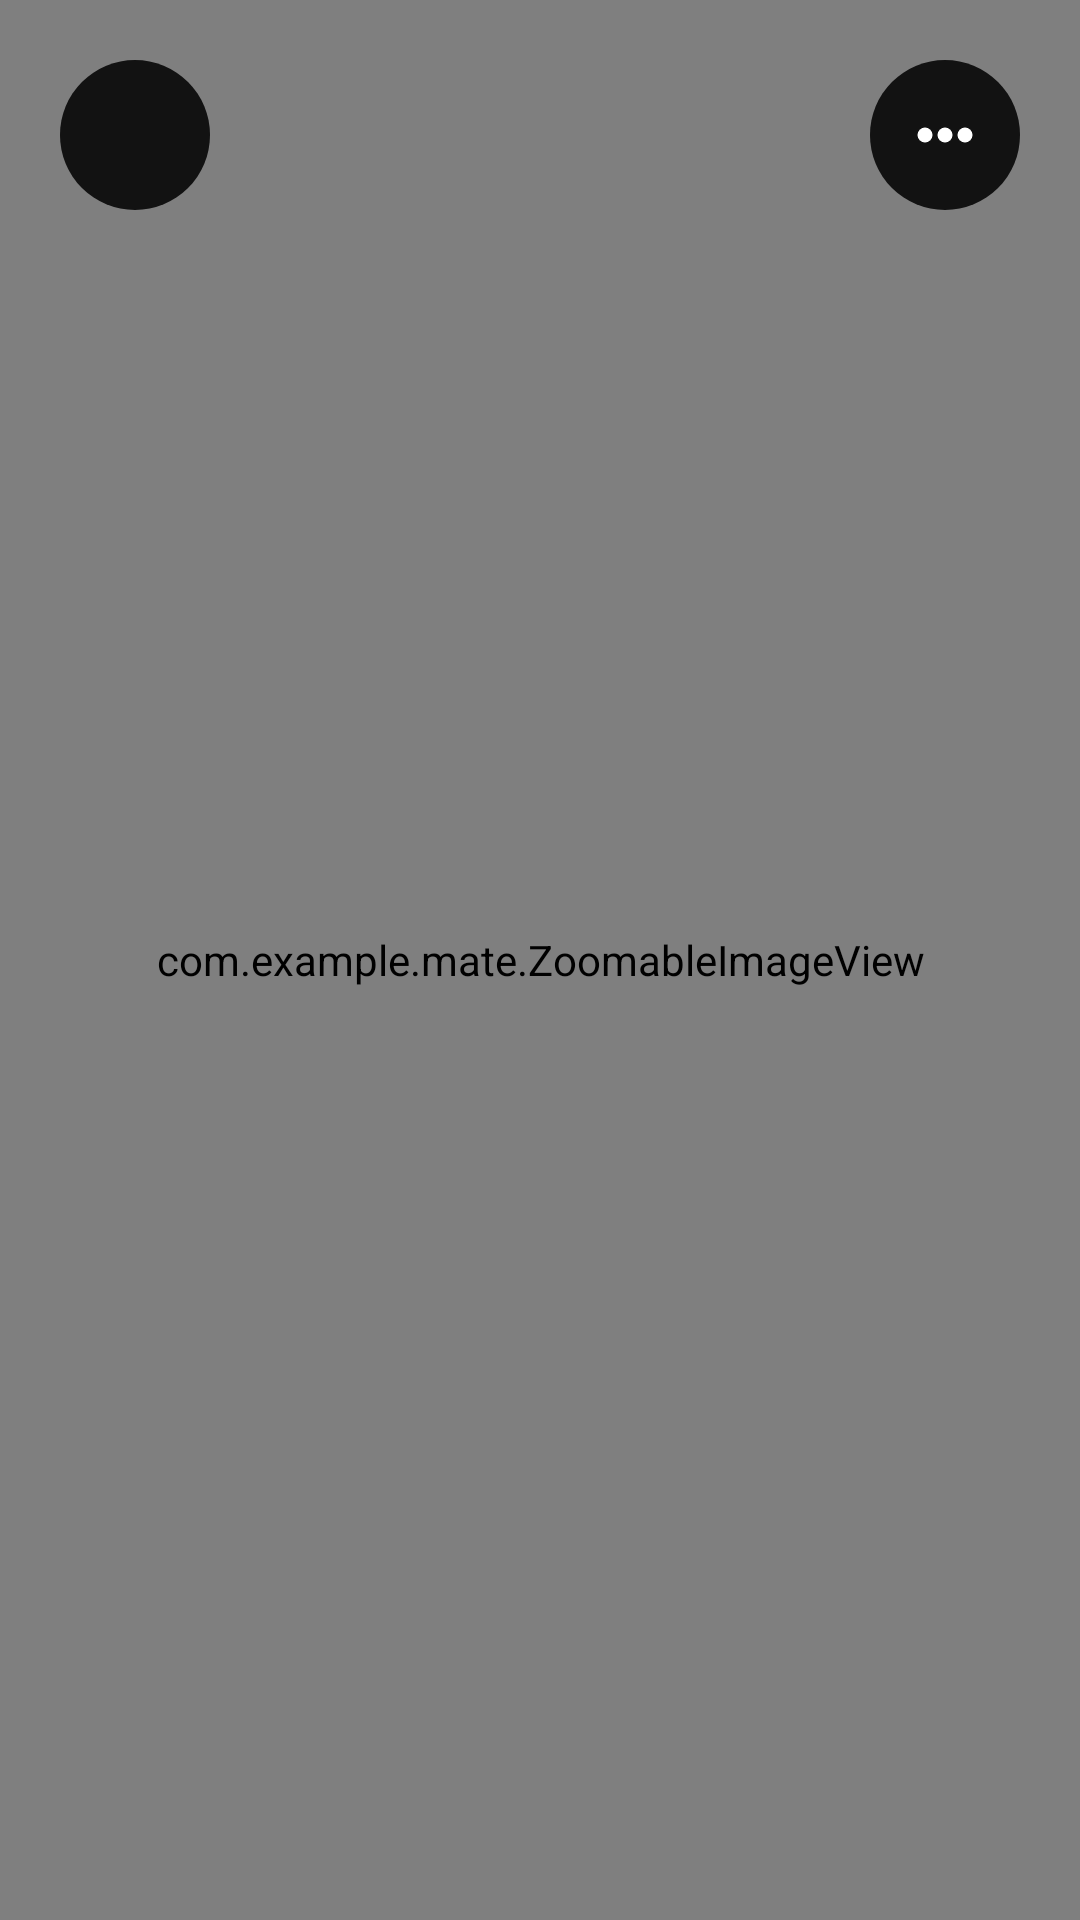

Write the Android layout XML for this screen, with the resource values it uses.
<!-- AndroidManifest.xml: activity theme Theme.FullScreenImageView -->
<!-- res/layout/image_full_screen.xml -->
<?xml version="1.0" encoding="utf-8"?>
<androidx.constraintlayout.widget.ConstraintLayout xmlns:android="http://schemas.android.com/apk/res/android"
    xmlns:app="http://schemas.android.com/apk/res-auto"
    xmlns:tools="http://schemas.android.com/tools"
    android:id="@+id/main"
    android:layout_width="match_parent"
    android:layout_height="match_parent"
    android:background="@color/black"
    tools:context=".ImageFullScreenActivity">

    <com.example.mate.ZoomableImageView
        android:id="@+id/full_img_view"
        android:layout_width="match_parent"
        android:layout_height="match_parent"
        app:layout_constraintBottom_toBottomOf="parent"
        app:layout_constraintEnd_toEndOf="parent"
        app:layout_constraintStart_toStartOf="parent"
        app:layout_constraintTop_toTopOf="parent"
        tools:ignore="MissingClass" />

    <androidx.appcompat.widget.AppCompatImageView
        android:id="@+id/back_to_adm_frag"
        android:layout_width="50dp"
        android:layout_height="50dp"
        android:background="@drawable/img_ripple_effect"
        android:padding="15dp"
        android:layout_marginTop="20dp"
        android:layout_marginLeft="20dp"
        android:src="@drawable/left_back_arrow_solid"
        app:layout_constraintStart_toStartOf="parent"
        app:layout_constraintTop_toTopOf="parent" />

    <androidx.appcompat.widget.AppCompatImageView
        android:id="@+id/more_btn_fs_img"
        android:layout_width="50dp"
        android:layout_height="50dp"
        android:background="@drawable/img_ripple_effect"
        android:padding="15dp"
        android:layout_marginTop="20dp"
        android:layout_marginRight="20dp"
        android:src="@drawable/system_solid_three_dot"
        app:layout_constraintRight_toRightOf="parent"
        app:layout_constraintTop_toTopOf="parent" />


</androidx.constraintlayout.widget.ConstraintLayout>
<!-- resources referenced by this layout -->
<resources>
  <color name="black">#FF000000</color>
  <!-- drawable img_ripple_effect (drawable-v24) -->
  <?xml version="1.0" encoding="utf-8"?>
  <ripple xmlns:android="http://schemas.android.com/apk/res/android" android:color="@color/light_white">
      <item>
          <shape android:shape="oval">
              <solid android:color="@color/light_black"/>
          </shape>
      </item>
  </ripple>
  <!-- drawable system_solid_three_dot (drawable-v24) -->
  <vector xmlns:android="http://schemas.android.com/apk/res/android"
      android:width="24dp"
      android:height="24dp"
      android:viewportWidth="24"
      android:viewportHeight="24">
    <path
        android:pathData="M12,12m-2.25,0a2.25,2.25 0,1 1,4.5 0a2.25,2.25 0,1 1,-4.5 0"
        android:strokeWidth="1.5"
        android:fillColor="#FFFFFFFF"
        android:strokeColor="#FFFFFFFF"
        android:strokeLineCap="round"/>
    <path
        android:pathData="M4,12m-2.25,0a2.25,2.25 0,1 1,4.5 0a2.25,2.25 0,1 1,-4.5 0"
        android:strokeWidth="1.5"
        android:fillColor="#FFFFFFFF"
        android:strokeColor="#FFFFFFFF"
        android:strokeLineCap="round"/>
    <path
        android:pathData="M20,12m-2.25,0a2.25,2.25 0,1 1,4.5 0a2.25,2.25 0,1 1,-4.5 0"
        android:strokeWidth="1.5"
        android:fillColor="#FFFFFFFF"
        android:strokeColor="#FFFFFFFF"
        android:strokeLineCap="round"/>
  </vector>
  <style name="Theme.FullScreenImageView" parent="Theme.Material3.DayNight.NoActionBar">
          <item name="android:statusBarColor">@color/black</item>
          <item name="android:navigationBarColor">@color/black</item>
      </style>
  <color name="light_white">#19FFFFFF</color>
  <color name="light_black">#121212</color>
</resources>
